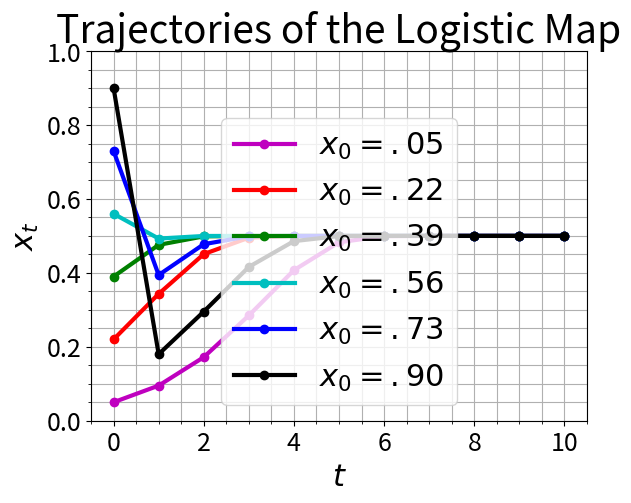

Here is the Python script that generated this plot:
"""
%% The Mathematics of Host-Parasitoid Population Dynamics:
% This file provides several time-series trajectories of the logistic map
% for six different initial conditions.  Each trajectory is attracted to
% the nontrivial fixed point.  
% (This file creates Figure 2 of Section 1.3.)
"""

# Import libraries:
import numpy as np
import matplotlib.pyplot as plt

# Create a vector of six different initial conditions:
x0_vec = np.linspace(0.05, 0.9, 6)

# Create a string array of colors:
Color  = ['m', 'r', 'g', 'c', 'b', 'k']

# Loop through the six initial conditions, plotting the trajectory for each
# iteration: 
for i in range(len(x0_vec)):
    # Parameter:
    r = 2

    # Number of years:
    N = 10

    # Logistic map function:
    f = lambda x: r * x * (1 - x)

    # Initial populations:
    x0 = x0_vec[i]

    # Vector initialization and tracjectory for loop:
    # (Allocate N+1 entries to include x_0 through x_N)
    x = np.zeros(N + 1)
    x[0] = x0

    for t in range(N):
        x[t + 1] = r * x[t] * (1 - x[t])
        # equivalently: x[t + 1] = f(x[t])

    # Plot:
    plt.figure(1)
    plt.plot(range(N + 1), x, '-o', linewidth=3, color=Color[i])

    ax = plt.gca()
    ax.tick_params(labelsize=18)

    plt.title('Trajectories of the Logistic Map', fontsize=28)
    plt.xlabel(r'$t$', fontsize=22)
    plt.ylabel(r'$x_t$', fontsize=22)

    plt.legend([r'$x_0=.05$', r'$x_0=.22$', r'$x_0=.39$',
                r'$x_0=.56$', r'$x_0=.73$', r'$x_0=.90$'],
               fontsize=22)

    plt.ylim([0, 1])

    # hold on (MATLAB) — Matplotlib adds to the current axes by default.

# Apply grid lines to the figure:
plt.grid(True, which='both')
plt.minorticks_on()

plt.show()
